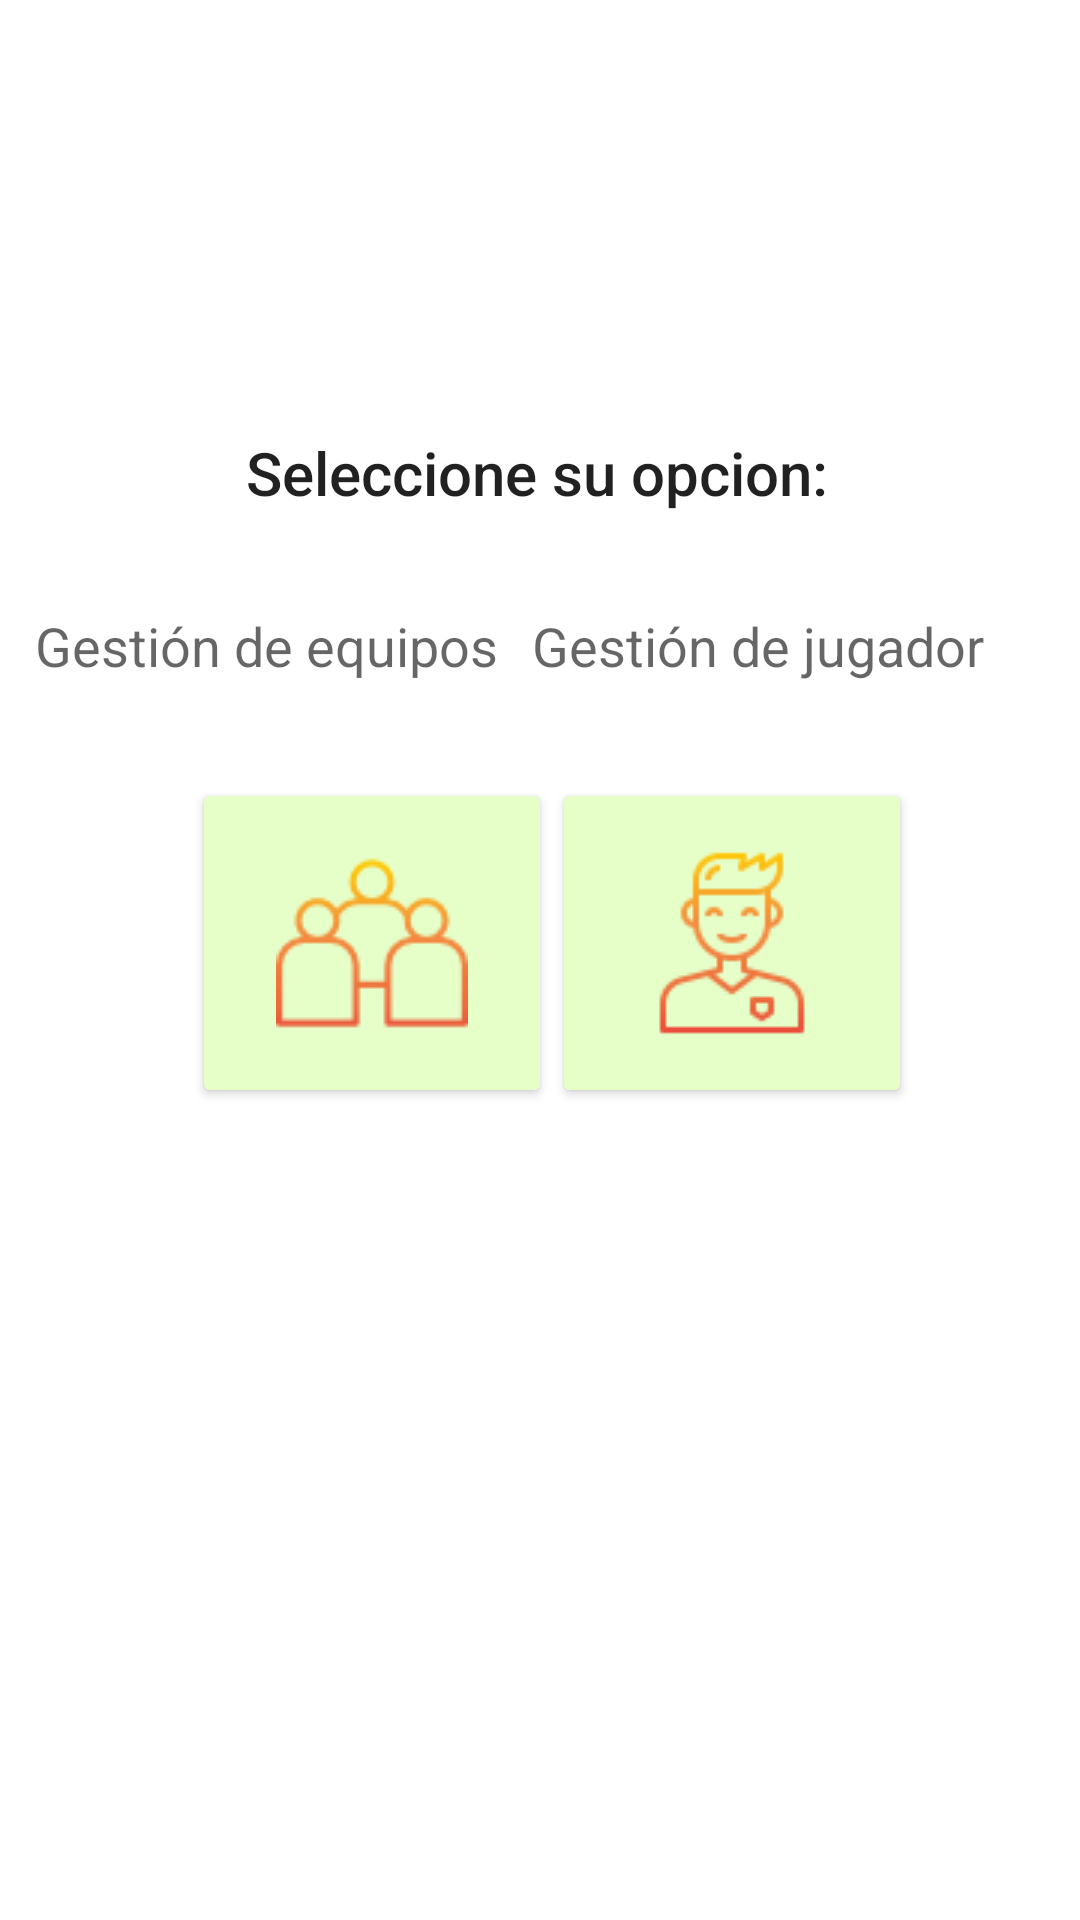

Produce the Android XML layout that renders to this screen, including the resource entries it uses.
<!-- AndroidManifest.xml: application theme Theme.FutbolProyecto -->
<!-- res/layout/activity_main.xml -->
<?xml version="1.0" encoding="utf-8"?>
<androidx.constraintlayout.widget.ConstraintLayout xmlns:android="http://schemas.android.com/apk/res/android"
    xmlns:app="http://schemas.android.com/apk/res-auto"
    xmlns:tools="http://schemas.android.com/tools"
    android:layout_width="match_parent"
    android:layout_height="match_parent"
    android:background="@drawable/fondo"
    tools:context=".MainActivity"
    >

    <TextView
        android:id="@+id/tv_mensaje_principal"
        android:layout_width="wrap_content"
        android:layout_height="wrap_content"
        android:layout_marginTop="144dp"
        android:text="@string/mensaje_principal"
        style="@style/TextAppearance.AppCompat.Title"
        app:layout_constraintEnd_toEndOf="parent"
        app:layout_constraintHorizontal_bias="0.493"
        app:layout_constraintStart_toStartOf="parent"
        app:layout_constraintTop_toTopOf="parent" />

    <TextView
        android:id="@+id/textView2"
        style="@style/TextAppearance.AppCompat.Medium"
        android:layout_width="wrap_content"
        android:layout_height="wrap_content"
        android:layout_marginTop="32dp"
        android:layout_marginEnd="32dp"
        android:layout_marginRight="32dp"
        android:text="@string/gestion_de_jugador"
        app:layout_constraintEnd_toEndOf="parent"
        app:layout_constraintTop_toBottomOf="@+id/tv_mensaje_principal" />

    <TextView
        android:id="@+id/textView"
        style="@style/TextAppearance.AppCompat.Medium"
        android:layout_width="wrap_content"
        android:layout_height="wrap_content"
        android:layout_marginTop="32dp"
        android:text="@string/gestion_de_equipo"
        app:layout_constraintEnd_toStartOf="@+id/textView2"
        app:layout_constraintStart_toStartOf="parent"
        app:layout_constraintTop_toBottomOf="@+id/tv_mensaje_principal" />

    <ImageButton
        android:id="@+id/btn_equipo"
        android:layout_width="120dp"
        android:layout_height="110dp"
        android:layout_marginStart="64dp"
        android:layout_marginLeft="64dp"
        android:layout_marginTop="32dp"
        android:contentDescription="@string/gestionar_equipo"
        app:layout_constraintEnd_toStartOf="@+id/btn_jugador"
        app:layout_constraintHorizontal_bias="0.0"
        app:layout_constraintStart_toStartOf="parent"
        app:layout_constraintTop_toBottomOf="@+id/textView"
        app:srcCompat="@drawable/personas"
        style="@style/Widget.AppCompat.Button.Colored"
        />

    <ImageButton
        android:id="@+id/btn_jugador"
        android:layout_width="120dp"
        android:layout_height="110dp"

        android:layout_marginEnd="56dp"
        android:layout_marginRight="56dp"
        android:contentDescription="@string/gestionar_jugador"
        app:layout_constraintEnd_toEndOf="parent"
        app:layout_constraintTop_toTopOf="@+id/btn_equipo"
        app:srcCompat="@drawable/man"
        style="@style/Widget.AppCompat.Button.Colored"
        />

    <ListView
        android:layout_width="286dp"
        android:layout_height="270dp"
        android:id="@+id/listado"
        app:layout_constraintBottom_toBottomOf="parent"
        app:layout_constraintEnd_toEndOf="parent"
        app:layout_constraintHorizontal_bias="0.496"
        app:layout_constraintStart_toStartOf="parent"
        app:layout_constraintTop_toBottomOf="@+id/btn_equipo"
        app:layout_constraintVertical_bias="0.26" />

</androidx.constraintlayout.widget.ConstraintLayout>
<!-- resources referenced by this layout -->
<resources>
  <!-- drawable man: png bitmap (drawable-v24, 2779 bytes) -->
  <!-- drawable personas: png bitmap (drawable-v24, 2676 bytes) -->
  <string name="gestion_de_equipo">Gestión de equipos</string>
  <string name="gestion_de_jugador">Gestión de jugador</string>
  <string name="gestionar_equipo">Equipos</string>
  <string name="gestionar_jugador">Jugadores</string>
  <string name="mensaje_principal">Seleccione su opcion:</string>
  <style name="Theme.FutbolProyecto" parent="Theme.MaterialComponents.DayNight.DarkActionBar">
          
          <item name="colorPrimary">@color/purple_500</item>
          <item name="colorPrimaryVariant">@color/purple_700</item>
          <item name="colorOnPrimary">@color/white</item>
          
          <item name="colorSecondary">@color/teal_200</item>
          <item name="colorSecondaryVariant">@color/teal_700</item>
          <item name="colorOnSecondary">@color/black</item>
          
          <item name="android:statusBarColor" tools:targetApi="l">?attr/colorPrimaryVariant</item>
          
      </style>
  <color name="purple_500">#FF6200EE</color>
  <color name="purple_700">#FF3700B3</color>
  <color name="white">#FFFFFFFF</color>
  <color name="teal_200">#E6FFC9</color>
  <color name="teal_700">#FF018786</color>
  <color name="black">#FF000000</color>
</resources>
